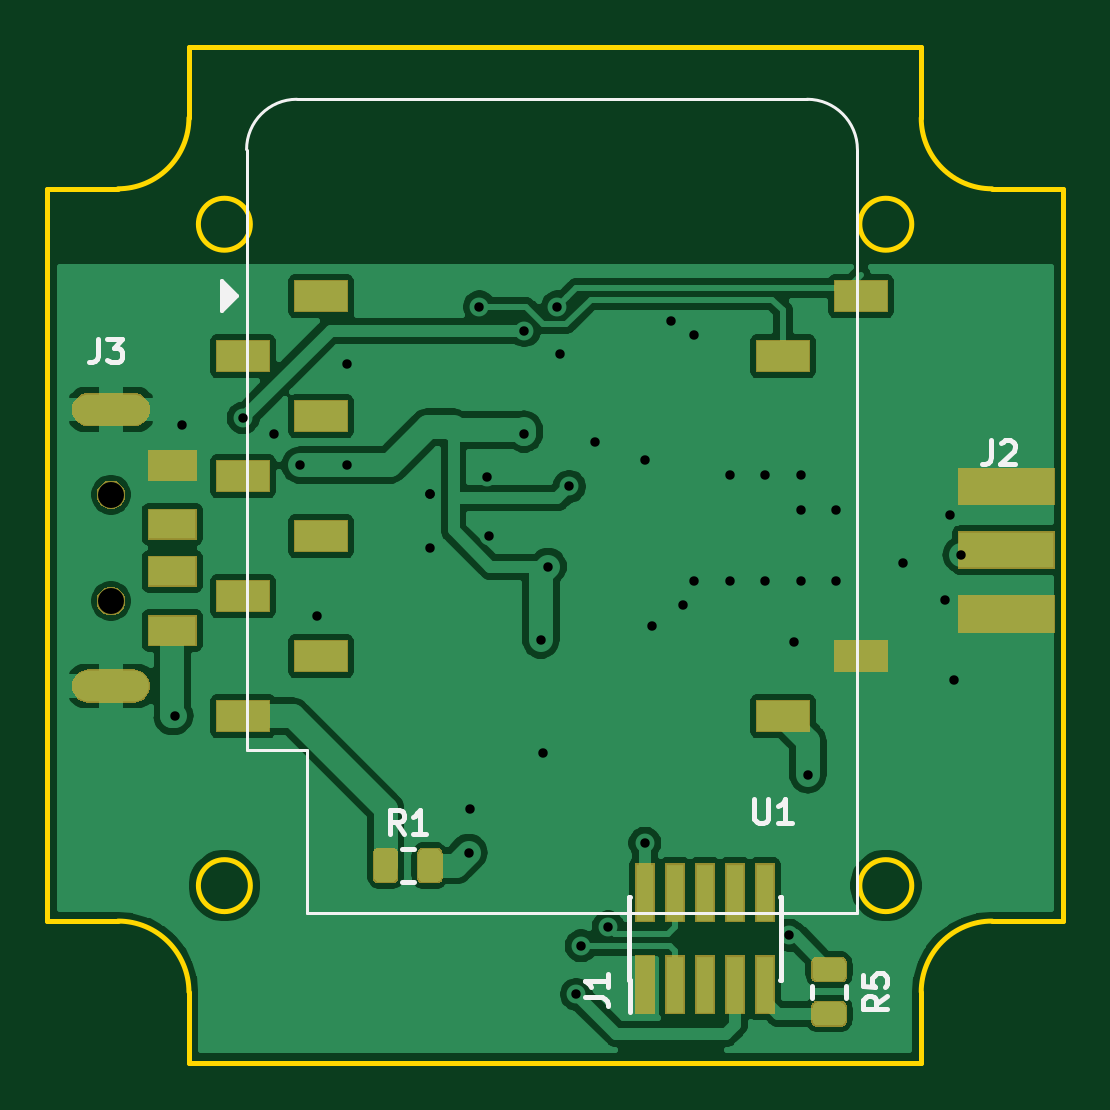
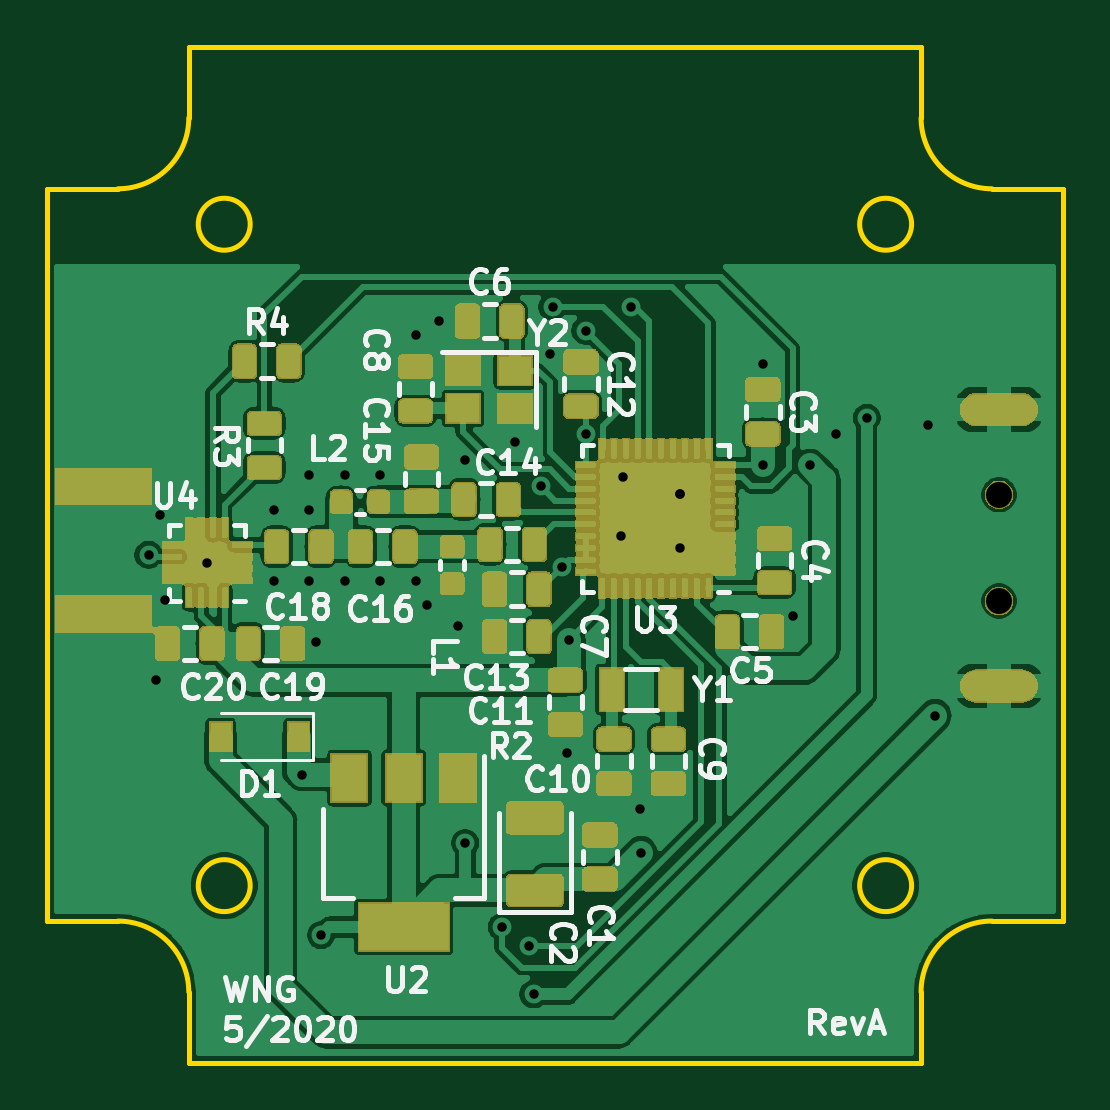
Circuit board: 11 layer files. Board 43.0 x 43.0 mm.
- bottom_copper: esp8266-cc2530-B_Cu.gbr (304499 bytes)
- bottom_mask: esp8266-cc2530-B_Mask.gbr (74274 bytes)
- paste: esp8266-cc2530-B_Paste.gbr (208229 bytes)
- bottom_silk: esp8266-cc2530-B_SilkS.gbr (28720 bytes)
- outline: esp8266-cc2530-Edge_Cuts.gbr (1687 bytes)
- top_copper: esp8266-cc2530-F_Cu.gbr (86302 bytes)
- top_mask: esp8266-cc2530-F_Mask.gbr (12291 bytes)
- paste: esp8266-cc2530-F_Paste.gbr (7845 bytes)
- top_silk: esp8266-cc2530-F_SilkS.gbr (4583 bytes)
- drill: esp8266-cc2530-NPTH.drl (361 bytes)
- drill: esp8266-cc2530-PTH.drl (1257 bytes)

=== bottom_copper: esp8266-cc2530-B_Cu.gbr (304499 bytes, source omitted) ===
=== bottom_mask: esp8266-cc2530-B_Mask.gbr (74274 bytes, source omitted) ===
=== paste: esp8266-cc2530-B_Paste.gbr (208229 bytes, source omitted) ===
=== bottom_silk: esp8266-cc2530-B_SilkS.gbr (28720 bytes, source omitted) ===
=== outline: esp8266-cc2530-Edge_Cuts.gbr ===
G04 #@! TF.GenerationSoftware,KiCad,Pcbnew,5.1.5-52549c5~86~ubuntu16.04.1*
G04 #@! TF.CreationDate,2020-05-03T15:37:36+09:00*
G04 #@! TF.ProjectId,esp8266-cc2530,65737038-3236-4362-9d63-63323533302e,rev?*
G04 #@! TF.SameCoordinates,Original*
G04 #@! TF.FileFunction,Profile,NP*
%FSLAX46Y46*%
G04 Gerber Fmt 4.6, Leading zero omitted, Abs format (unit mm)*
G04 Created by KiCad (PCBNEW 5.1.5-52549c5~86~ubuntu16.04.1) date 2020-05-03 15:37:36*
%MOMM*%
%LPD*%
G04 APERTURE LIST*
%ADD10C,0.200000*%
G04 APERTURE END LIST*
D10*
X103850000Y-56950000D02*
X103850000Y-25950000D01*
X97850000Y-22950000D02*
X97850000Y-19950000D01*
X103850000Y-25950000D02*
X100850000Y-25950000D01*
X60850000Y-56950000D02*
X63850000Y-56950000D01*
X69450000Y-55450000D02*
G75*
G03X69450000Y-55450000I-1100000J0D01*
G01*
X66850000Y-19950000D02*
X66850000Y-22950000D01*
X97450000Y-27450000D02*
G75*
G03X97450000Y-27450000I-1100000J0D01*
G01*
X66850000Y-22950000D02*
G75*
G02X63850000Y-25950000I-3000000J0D01*
G01*
X69450000Y-27450000D02*
G75*
G03X69450000Y-27450000I-1100000J0D01*
G01*
X100850000Y-56950000D02*
X103850000Y-56950000D01*
X100850000Y-25950000D02*
G75*
G02X97850000Y-22950000I0J3000000D01*
G01*
X97850000Y-19950000D02*
X66850000Y-19950000D01*
X97450000Y-55450000D02*
G75*
G03X97450000Y-55450000I-1100000J0D01*
G01*
X97850000Y-62950000D02*
X97850000Y-59950000D01*
X60850000Y-25950000D02*
X60850000Y-56950000D01*
X66850000Y-59950000D02*
X66850000Y-62950000D01*
X63850000Y-56950000D02*
G75*
G02X66850000Y-59950000I0J-3000000D01*
G01*
X97850000Y-59950000D02*
G75*
G02X100850000Y-56950000I3000000J0D01*
G01*
X66850000Y-62950000D02*
X97850000Y-62950000D01*
X63850000Y-25950000D02*
X60850000Y-25950000D01*
M02*

=== top_copper: esp8266-cc2530-F_Cu.gbr (86302 bytes, source omitted) ===
=== top_mask: esp8266-cc2530-F_Mask.gbr (12291 bytes, source omitted) ===
=== paste: esp8266-cc2530-F_Paste.gbr (7845 bytes, source omitted) ===
=== top_silk: esp8266-cc2530-F_SilkS.gbr ===
G04 #@! TF.GenerationSoftware,KiCad,Pcbnew,5.1.5-52549c5~86~ubuntu16.04.1*
G04 #@! TF.CreationDate,2020-05-03T15:37:36+09:00*
G04 #@! TF.ProjectId,esp8266-cc2530,65737038-3236-4362-9d63-63323533302e,rev?*
G04 #@! TF.SameCoordinates,Original*
G04 #@! TF.FileFunction,Legend,Top*
G04 #@! TF.FilePolarity,Positive*
%FSLAX46Y46*%
G04 Gerber Fmt 4.6, Leading zero omitted, Abs format (unit mm)*
G04 Created by KiCad (PCBNEW 5.1.5-52549c5~86~ubuntu16.04.1) date 2020-05-03 15:37:36*
%MOMM*%
%LPD*%
G04 APERTURE LIST*
%ADD10C,0.120000*%
%ADD11C,0.150000*%
%ADD12C,0.200000*%
G04 APERTURE END LIST*
D10*
X93020000Y-22160000D02*
G75*
G02X95150000Y-24290000I0J-2130000D01*
G01*
X69290000Y-24290000D02*
G75*
G02X71420000Y-22160000I2130000J0D01*
G01*
X71830000Y-49720000D02*
X71830000Y-56620000D01*
X69290000Y-49720000D02*
X71830000Y-49720000D01*
D11*
G36*
X68250000Y-29865000D02*
G01*
X68250000Y-31135000D01*
X68885000Y-30500000D01*
X68250000Y-29865000D01*
G37*
X68250000Y-29865000D02*
X68250000Y-31135000D01*
X68885000Y-30500000D01*
X68250000Y-29865000D01*
D10*
X93030000Y-22160000D02*
X71420000Y-22160000D01*
X95150000Y-56620000D02*
X95150000Y-24290000D01*
X69290000Y-49720000D02*
X69290000Y-24290000D01*
X71830000Y-56620000D02*
X95150000Y-56620000D01*
D12*
X93240000Y-59678922D02*
X93240000Y-60196078D01*
X94660000Y-59678922D02*
X94660000Y-60196078D01*
X91870000Y-55935000D02*
X91935000Y-55935000D01*
X91870000Y-59465000D02*
X91935000Y-59465000D01*
X85465000Y-55935000D02*
X85530000Y-55935000D01*
X85465000Y-59465000D02*
X85530000Y-59465000D01*
X85530000Y-60790000D02*
X85530000Y-59465000D01*
X91935000Y-59465000D02*
X91935000Y-55935000D01*
X85465000Y-59465000D02*
X85465000Y-55935000D01*
X76371078Y-53890000D02*
X75853922Y-53890000D01*
X76371078Y-55310000D02*
X75853922Y-55310000D01*
X90788095Y-51802380D02*
X90788095Y-52611904D01*
X90835714Y-52707142D01*
X90883333Y-52754761D01*
X90978571Y-52802380D01*
X91169047Y-52802380D01*
X91264285Y-52754761D01*
X91311904Y-52707142D01*
X91359523Y-52611904D01*
X91359523Y-51802380D01*
X92359523Y-52802380D02*
X91788095Y-52802380D01*
X92073809Y-52802380D02*
X92073809Y-51802380D01*
X91978571Y-51945238D01*
X91883333Y-52040476D01*
X91788095Y-52088095D01*
X63016666Y-32302380D02*
X63016666Y-33016666D01*
X62969047Y-33159523D01*
X62873809Y-33254761D01*
X62730952Y-33302380D01*
X62635714Y-33302380D01*
X63397619Y-32302380D02*
X64016666Y-32302380D01*
X63683333Y-32683333D01*
X63826190Y-32683333D01*
X63921428Y-32730952D01*
X63969047Y-32778571D01*
X64016666Y-32873809D01*
X64016666Y-33111904D01*
X63969047Y-33207142D01*
X63921428Y-33254761D01*
X63826190Y-33302380D01*
X63540476Y-33302380D01*
X63445238Y-33254761D01*
X63397619Y-33207142D01*
X100816666Y-36602380D02*
X100816666Y-37316666D01*
X100769047Y-37459523D01*
X100673809Y-37554761D01*
X100530952Y-37602380D01*
X100435714Y-37602380D01*
X101245238Y-36697619D02*
X101292857Y-36650000D01*
X101388095Y-36602380D01*
X101626190Y-36602380D01*
X101721428Y-36650000D01*
X101769047Y-36697619D01*
X101816666Y-36792857D01*
X101816666Y-36888095D01*
X101769047Y-37030952D01*
X101197619Y-37602380D01*
X101816666Y-37602380D01*
X96402380Y-60116666D02*
X95926190Y-60450000D01*
X96402380Y-60688095D02*
X95402380Y-60688095D01*
X95402380Y-60307142D01*
X95450000Y-60211904D01*
X95497619Y-60164285D01*
X95592857Y-60116666D01*
X95735714Y-60116666D01*
X95830952Y-60164285D01*
X95878571Y-60211904D01*
X95926190Y-60307142D01*
X95926190Y-60688095D01*
X95402380Y-59211904D02*
X95402380Y-59688095D01*
X95878571Y-59735714D01*
X95830952Y-59688095D01*
X95783333Y-59592857D01*
X95783333Y-59354761D01*
X95830952Y-59259523D01*
X95878571Y-59211904D01*
X95973809Y-59164285D01*
X96211904Y-59164285D01*
X96307142Y-59211904D01*
X96354761Y-59259523D01*
X96402380Y-59354761D01*
X96402380Y-59592857D01*
X96354761Y-59688095D01*
X96307142Y-59735714D01*
X83602380Y-60183333D02*
X84316666Y-60183333D01*
X84459523Y-60230952D01*
X84554761Y-60326190D01*
X84602380Y-60469047D01*
X84602380Y-60564285D01*
X84602380Y-59183333D02*
X84602380Y-59754761D01*
X84602380Y-59469047D02*
X83602380Y-59469047D01*
X83745238Y-59564285D01*
X83840476Y-59659523D01*
X83888095Y-59754761D01*
X75945833Y-53252380D02*
X75612500Y-52776190D01*
X75374404Y-53252380D02*
X75374404Y-52252380D01*
X75755357Y-52252380D01*
X75850595Y-52300000D01*
X75898214Y-52347619D01*
X75945833Y-52442857D01*
X75945833Y-52585714D01*
X75898214Y-52680952D01*
X75850595Y-52728571D01*
X75755357Y-52776190D01*
X75374404Y-52776190D01*
X76898214Y-53252380D02*
X76326785Y-53252380D01*
X76612500Y-53252380D02*
X76612500Y-52252380D01*
X76517261Y-52395238D01*
X76422023Y-52490476D01*
X76326785Y-52538095D01*
M02*

=== drill: esp8266-cc2530-NPTH.drl ===
M48
; DRILL file {KiCad 5.1.5-52549c5~86~ubuntu16.04.1} date Sun May  3 15:37:38 2020
; FORMAT={-:-/ absolute / inch / decimal}
; #@! TF.CreationDate,2020-05-03T15:37:38+09:00
; #@! TF.GenerationSoftware,Kicad,Pcbnew,5.1.5-52549c5~86~ubuntu16.04.1
; #@! TF.FileFunction,NonPlated,1,2,NPTH
FMAT,2
INCH
T1C0.0433
%
G90
G05
T1
X2.502Y-1.5315
X2.502Y-1.7087
T0
M30

=== drill: esp8266-cc2530-PTH.drl ===
M48
; DRILL file {KiCad 5.1.5-52549c5~86~ubuntu16.04.1} date Sun May  3 15:37:38 2020
; FORMAT={-:-/ absolute / inch / decimal}
; #@! TF.CreationDate,2020-05-03T15:37:38+09:00
; #@! TF.GenerationSoftware,Kicad,Pcbnew,5.1.5-52549c5~86~ubuntu16.04.1
; #@! TF.FileFunction,Plated,1,2,PTH
FMAT,2
INCH
T1C0.0157
T2C0.0276
%
G90
G05
T1
X2.6083Y-1.8996
X2.6201Y-1.4154
X2.7224Y-1.4035
X2.7736Y-1.4311
X2.8169Y-1.4823
X2.8445Y-1.7343
X2.8957Y-1.313
X2.8957Y-1.4823
X3.0335Y-1.5295
X3.0335Y-1.5295
X3.0335Y-1.6201
X3.0984Y-2.128
X3.1004Y-2.0561
X3.1161Y-1.2185
X3.128Y-1.502
X3.1319Y-1.6004
X3.1905Y-1.4306
X3.1909Y-1.2579
X3.2185Y-1.7736
X3.2224Y-1.9626
X3.2303Y-1.6516
X3.2461Y-1.2185
X3.25Y-1.2972
X3.2657Y-1.5177
X3.2776Y-2.3642
X3.2854Y-2.2835
X3.3091Y-1.4429
X3.3307Y-2.252
X3.3917Y-1.4744
X3.3917Y-2.1122
X3.4035Y-1.75
X3.435Y-1.2421
X3.4547Y-1.7146
X3.4744Y-1.2657
X3.4744Y-1.6752
X3.5335Y-1.498
X3.5335Y-1.6752
X3.5925Y-1.498
X3.5925Y-1.6752
X3.6319Y-2.2657
X3.6398Y-1.7776
X3.6516Y-1.498
X3.6516Y-1.5571
X3.6516Y-1.6752
X3.6634Y-1.998
X3.7106Y-1.5571
X3.7106Y-1.6752
X3.8219Y-1.6447
X3.8917Y-1.7067
X3.8996Y-1.565
X3.9075Y-1.8406
X3.9193Y-1.6319
T2
G00X2.5374Y-1.3898
M15
G01X2.4665Y-1.3898
M16
G05
G00X2.5374Y-1.8504
M15
G01X2.4665Y-1.8504
M16
G05
T0
M30

